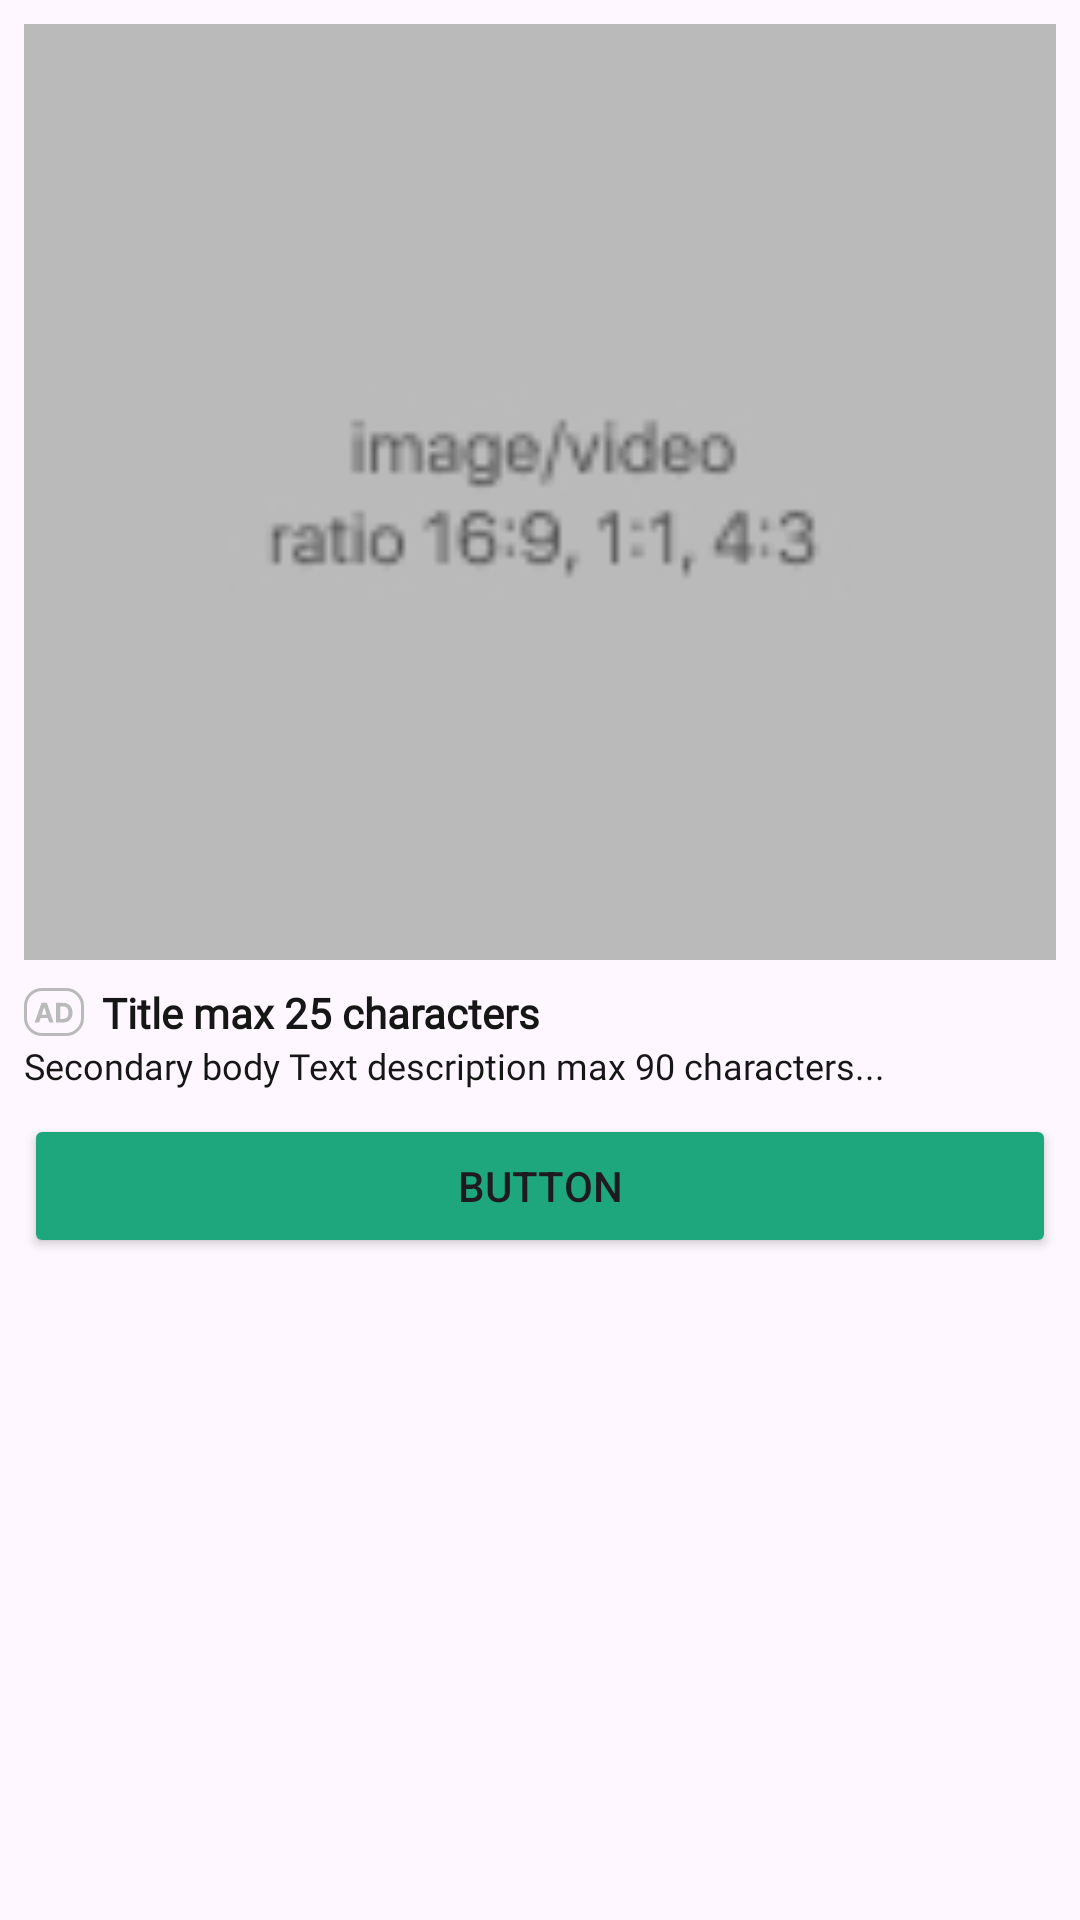

This screen was rendered from an Android layout file. Write that file and the resources it references.
<!-- AndroidManifest.xml: application theme Theme.TranningQRScanner -->
<!-- res/layout/ads__card.xml -->
<?xml version="1.0" encoding="utf-8"?>
<LinearLayout
    xmlns:android="http://schemas.android.com/apk/res/android"
    xmlns:app="http://schemas.android.com/apk/res-auto"
    xmlns:tools="http://schemas.android.com/tools"
    android:layout_width="match_parent"
    android:layout_height="match_parent"
    android:padding="8dp"
    android:orientation="vertical"
>
    <ImageView
        android:id="@+id/adsCard_image"
        android:layout_width="match_parent"
        android:layout_height="match_parent"
        android:src="@drawable/img_ads"
        android:contentDescription="@string/default_contentDescription"
        android:scaleType="centerCrop"
        android:layout_weight="1"
    />

    <LinearLayout
        android:layout_width="match_parent"
        android:layout_height="match_parent"
        android:orientation="vertical"
        android:layout_weight="1"
        android:layout_marginTop="8dp"
    >
        <TextView
            android:id="@+id/adsCard_title"
            android:layout_width="match_parent"
            android:layout_height="wrap_content"
            android:text="Title max 25 characters"
            android:textSize="14sp"
            android:textColor="@color/neutral"
            android:fontFamily="@font/inter_700_bold"
            android:textStyle="bold"
            android:gravity="start"
            app:drawableStartCompat="@drawable/ic_ads"
            android:drawablePadding="6dp"
            tools:ignore="HardcodedText"
        />

        <TextView
            android:id="@+id/adsCard_description"
            android:layout_width="match_parent"
            android:layout_height="wrap_content"
            android:text="Secondary body Text description max 90 characters..."
            android:textSize="12sp"
            android:textColor="@color/neutral"
            android:fontFamily="@font/inter_400_regular"
            android:gravity="start"
            tools:ignore="HardcodedText"
        />

        <Button
            android:layout_width="match_parent"
            android:layout_height="wrap_content"
            android:layout_marginVertical="8dp"
            android:backgroundTint="@color/ads"
            android:text="Button"

            tools:ignore="HardcodedText"
        />
    </LinearLayout>
</LinearLayout>
<!-- resources referenced by this layout -->
<resources>
  <color name="ads">#1EA67D</color>
  <color name="neutral">#FF161616</color>
  <!-- drawable ic_ads (drawable) -->
  <vector xmlns:android="http://schemas.android.com/apk/res/android"
      android:width="20dp"
      android:height="16dp"
      android:viewportWidth="20"
      android:viewportHeight="16">
    <path
        android:strokeWidth="1"
        android:pathData="M6,0.5L14,0.5A5.5,5.5 0,0 1,19.5 6L19.5,10A5.5,5.5 0,0 1,14 15.5L6,15.5A5.5,5.5 0,0 1,0.5 10L0.5,6A5.5,5.5 0,0 1,6 0.5z"
        android:fillColor="#00000000"
        android:strokeColor="#BABABA"/>
    <path
        android:pathData="M5.057,11.5H3.574L5.834,4.955H7.617L9.873,11.5H8.39L6.751,6.45H6.7L5.057,11.5ZM4.964,8.927H8.467V10.007H4.964V8.927ZM12.981,11.5H10.661V4.955H13.001C13.659,4.955 14.226,5.086 14.701,5.348C15.176,5.608 15.542,5.982 15.797,6.469C16.055,6.957 16.184,7.541 16.184,8.221C16.184,8.903 16.055,9.489 15.797,9.979C15.542,10.469 15.174,10.845 14.695,11.107C14.217,11.369 13.646,11.5 12.981,11.5ZM12.045,10.314H12.924C13.333,10.314 13.677,10.242 13.956,10.097C14.238,9.95 14.448,9.723 14.589,9.416C14.732,9.107 14.803,8.709 14.803,8.221C14.803,7.737 14.732,7.342 14.589,7.035C14.448,6.728 14.239,6.502 13.96,6.358C13.68,6.213 13.336,6.14 12.927,6.14H12.045V10.314Z"
        android:fillColor="#BABABA"/>
  </vector>
  <!-- drawable img_ads: jpg bitmap (drawable, 4482 bytes) -->
  <string name="default_contentDescription">Image</string>
  <style name="Theme.TranningQRScanner" parent="Base.Theme.TranningQRScanner" />
  <style name="Base.Theme.TranningQRScanner" parent="Theme.Material3.DayNight.NoActionBar">
          
          
      </style>
</resources>
